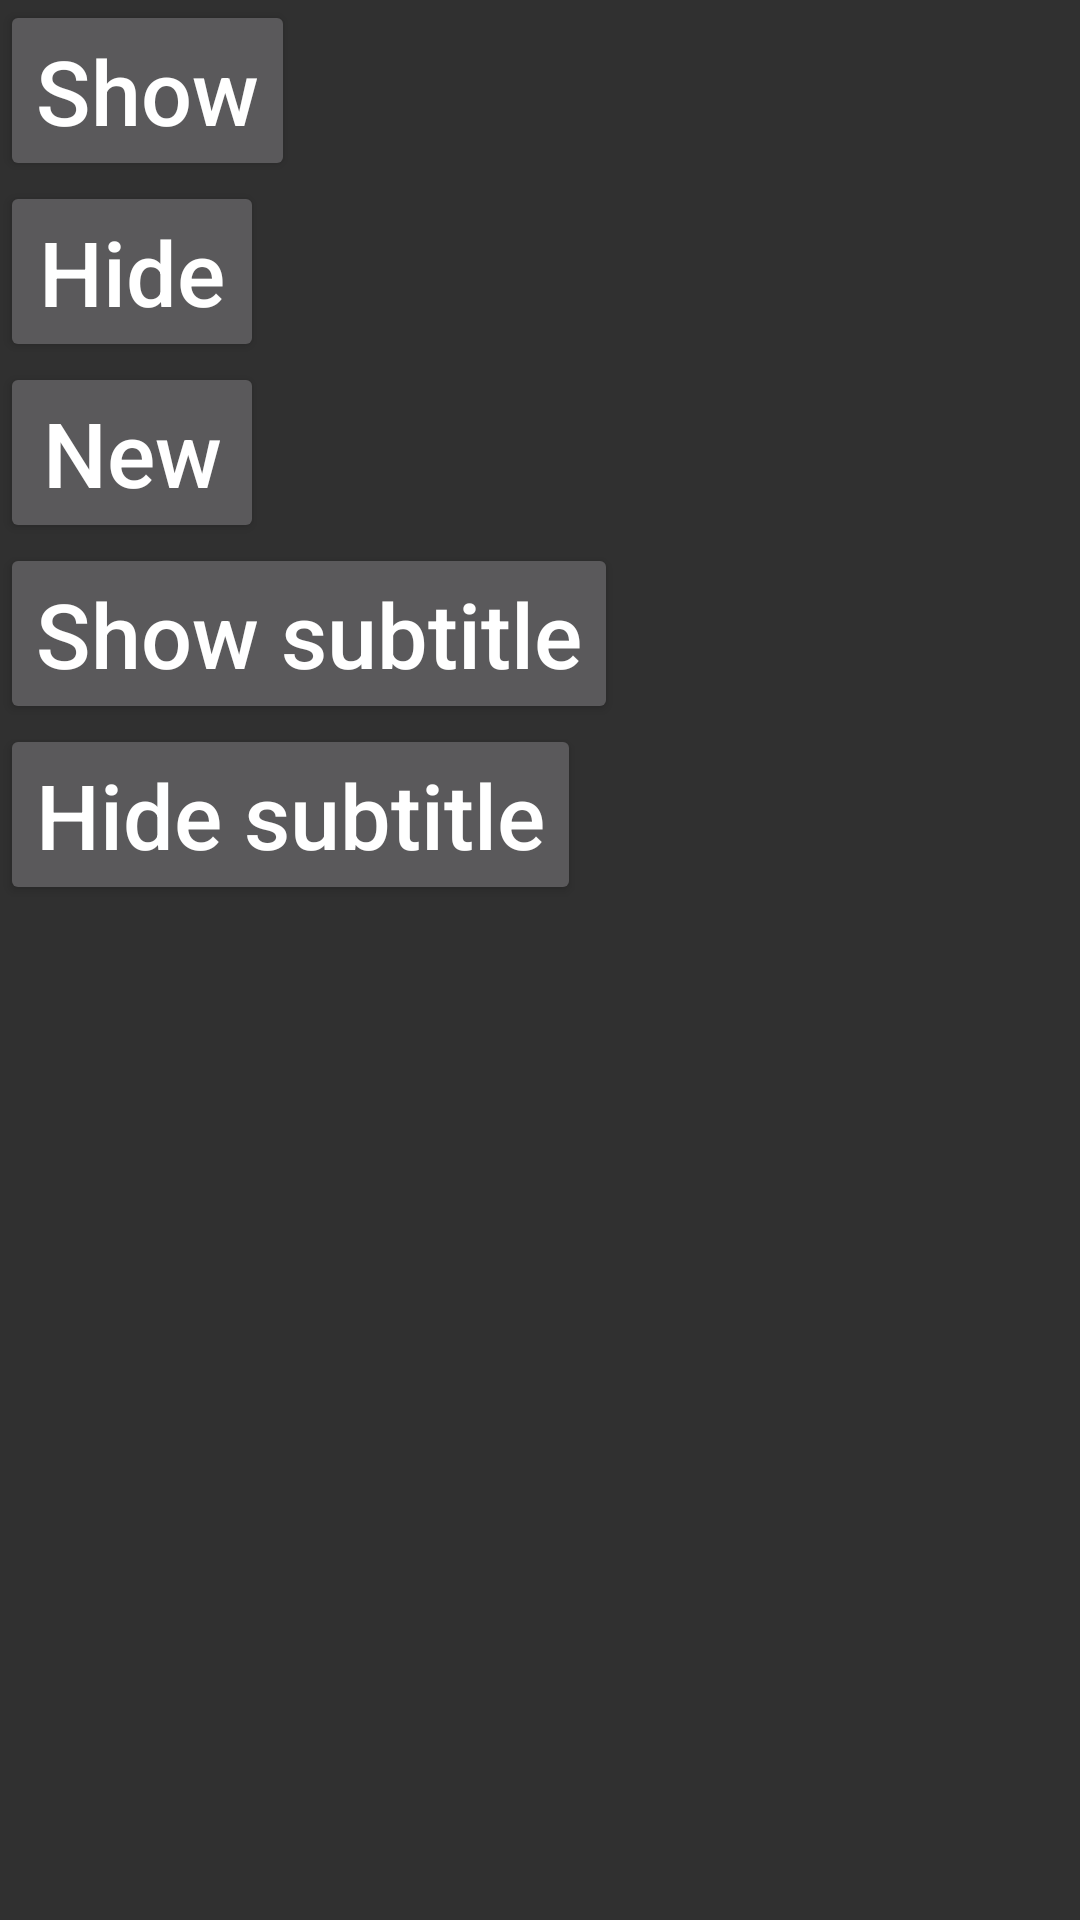

Reconstruct the res/layout file that produces this screen, plus the resources it refers to.
<!-- AndroidManifest.xml: application theme AppThemeCustom -->
<!-- res/layout/activity_actionbar.xml -->
<?xml version="1.0" encoding="utf-8"?>
<LinearLayout xmlns:android="http://schemas.android.com/apk/res/android"
    xmlns:tools="http://schemas.android.com/tools"
    android:layout_width="match_parent"
    android:layout_height="match_parent"
    android:orientation="vertical"
    tools:context=".ActionbarActivity">

    <Button
        android:id="@+id/showButton"
        android:layout_width="wrap_content"
        android:layout_height="wrap_content"
        android:text="@string/show"
        android:textAllCaps="false"
        android:textSize="30sp" />

    <Button
        android:id="@+id/hideButton"
        android:layout_width="wrap_content"
        android:layout_height="wrap_content"
        android:text="@string/hide"
        android:textAllCaps="false"
        android:textSize="30sp" />

    <Button
        android:id="@+id/newPageButton"
        android:layout_width="wrap_content"
        android:layout_height="wrap_content"
        android:text="@string/newPage"
        android:textAllCaps="false"
        android:textSize="30sp" />

    <Button
        android:id="@+id/showSubtitleButton"
        android:layout_width="wrap_content"
        android:layout_height="wrap_content"
        android:text="@string/show_subtitle"
        android:textAllCaps="false"
        android:textSize="30sp" />

    <Button
        android:id="@+id/hideSubtitleButton"
        android:layout_width="wrap_content"
        android:layout_height="wrap_content"
        android:text="@string/hide_subtitle"
        android:textAllCaps="false"
        android:textSize="30sp" />
</LinearLayout>
<!-- resources referenced by this layout -->
<resources>
  <string name="hide">Hide</string>
  <string name="hide_subtitle">Hide subtitle</string>
  <string name="newPage">New</string>
  <string name="show">Show</string>
  <string name="show_subtitle">Show subtitle</string>
  <style name="AppThemeCustom" parent="Theme.AppCompat.NoActionBar" />
</resources>
